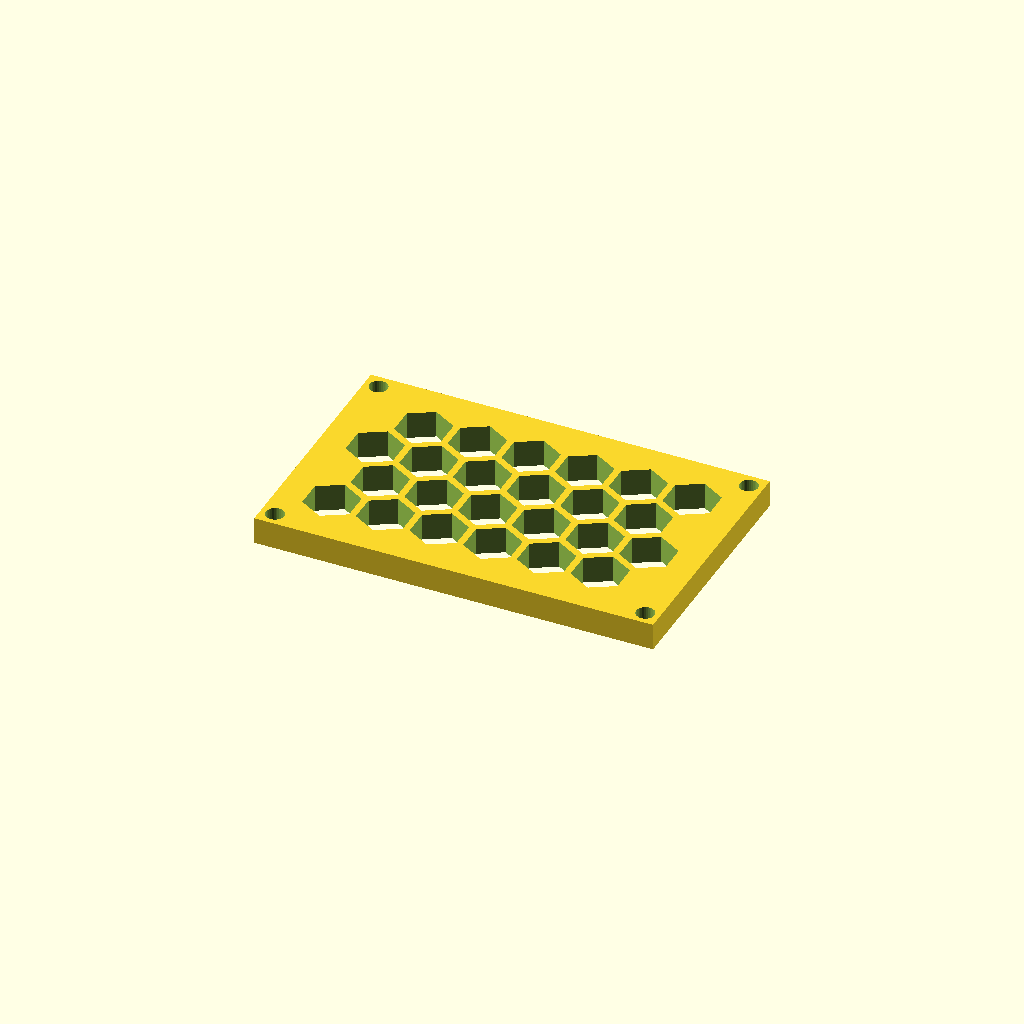
Cell 1: rendered with the file's own defaults.
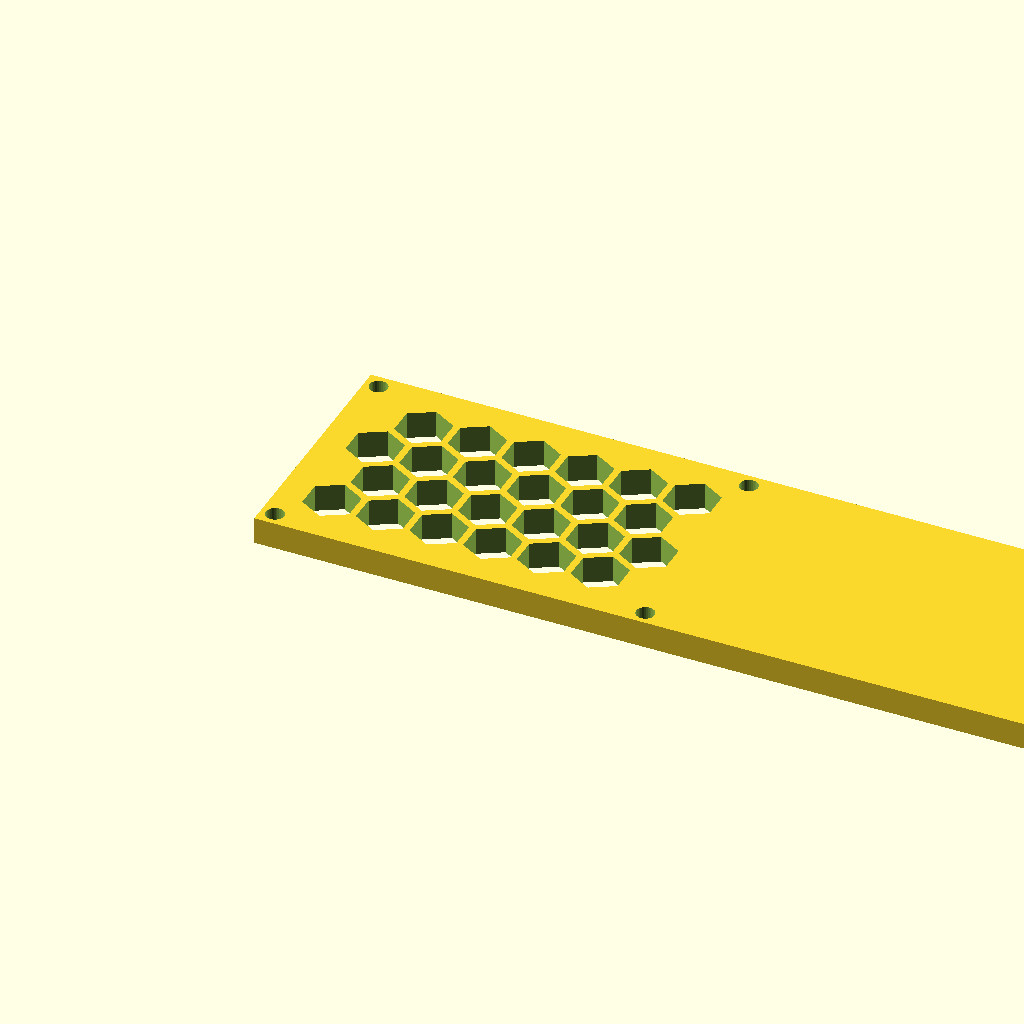
Cell 2: the same model with panel_w = 235.72.
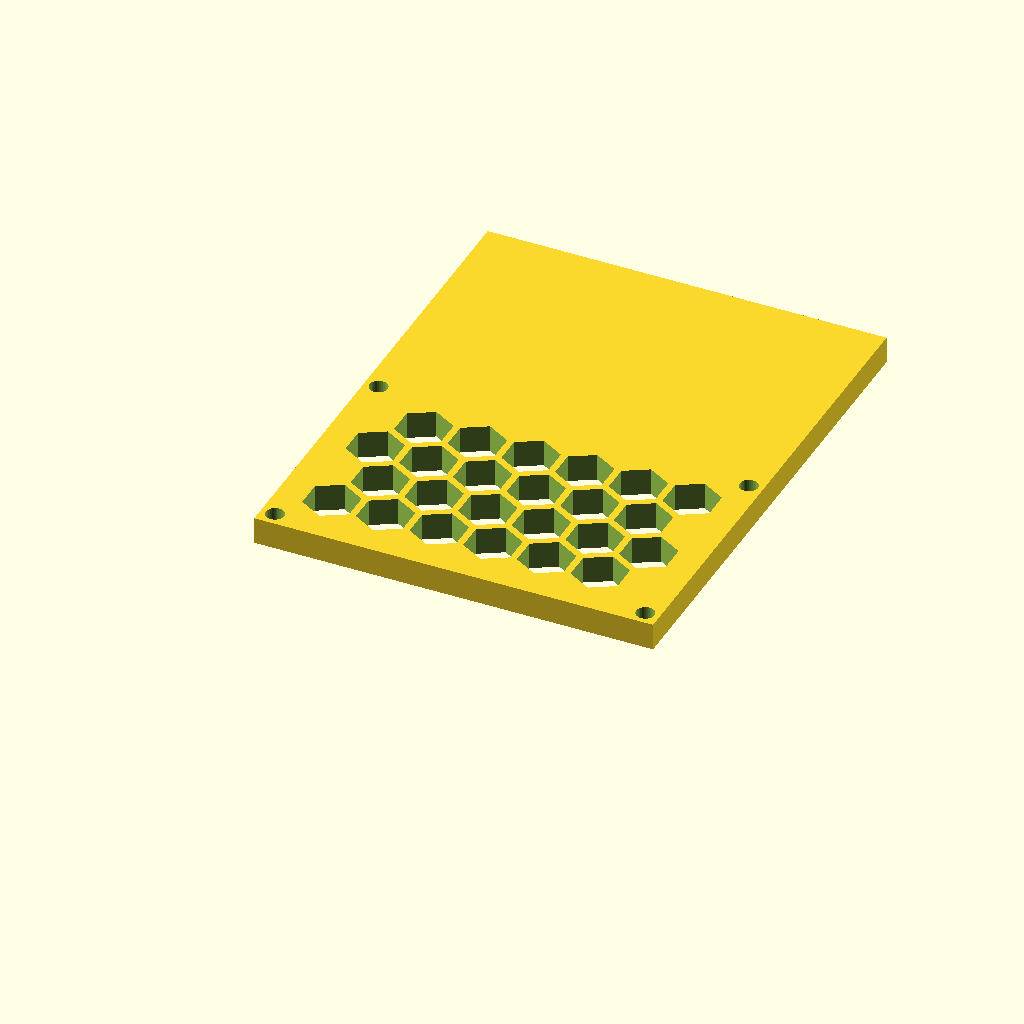
Cell 3 — panel_d set to 148, the other parameters unchanged.
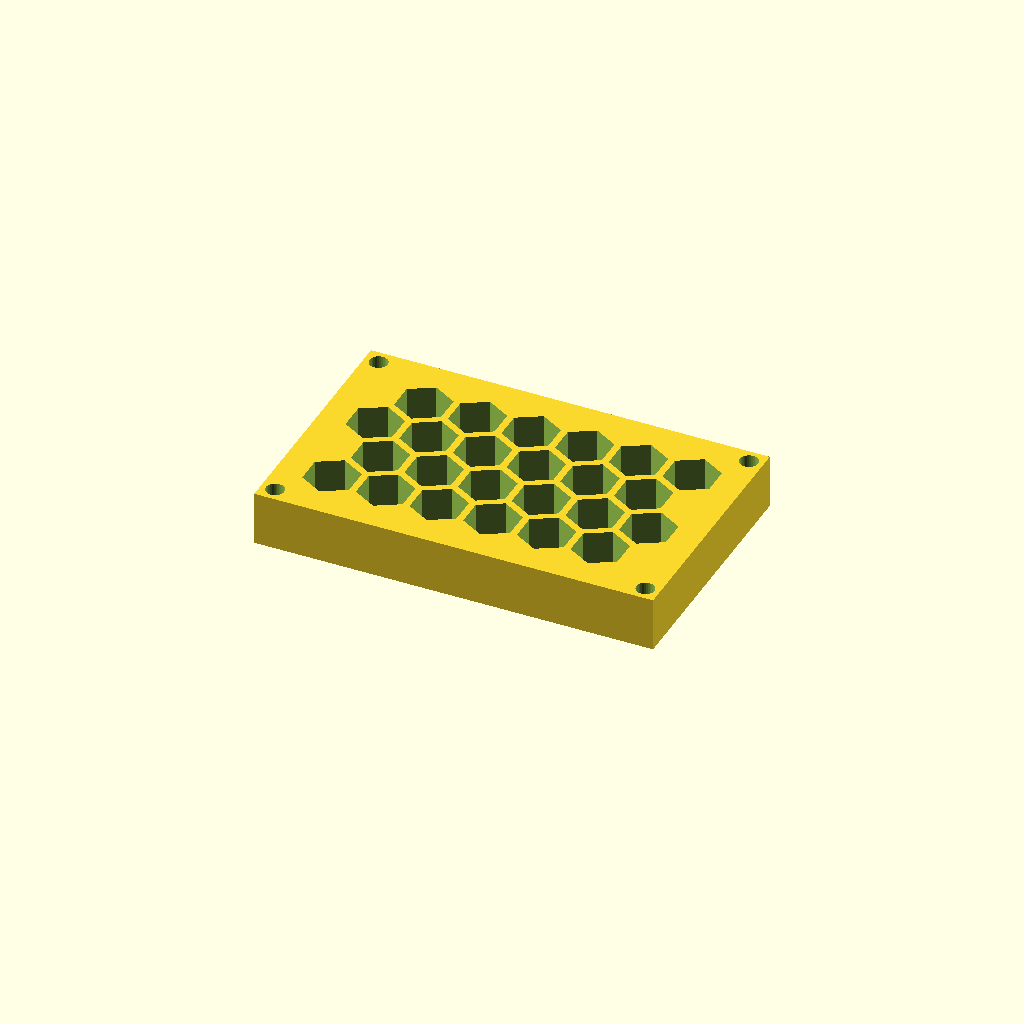
Cell 4 — thick set to 16, the other parameters unchanged.
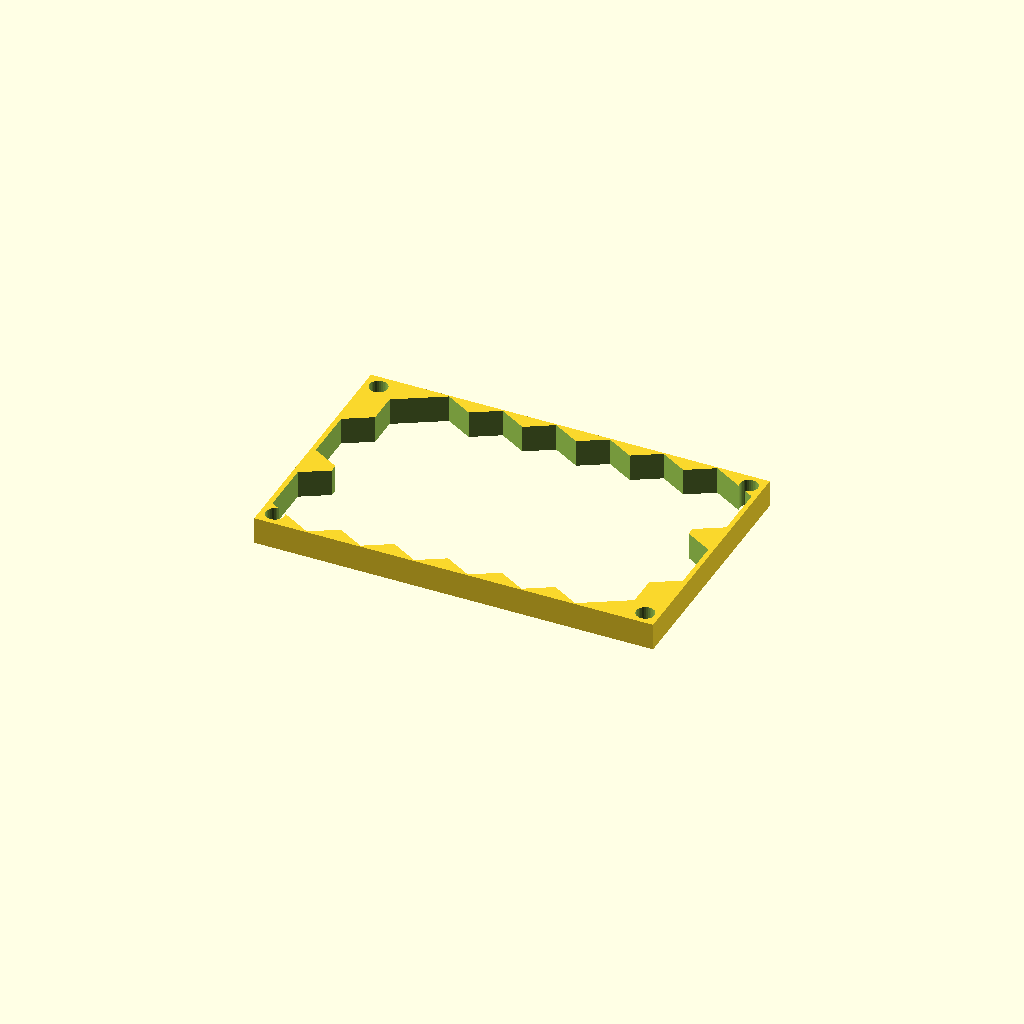
Cell 5: cell_r = 16 (everything else at default).
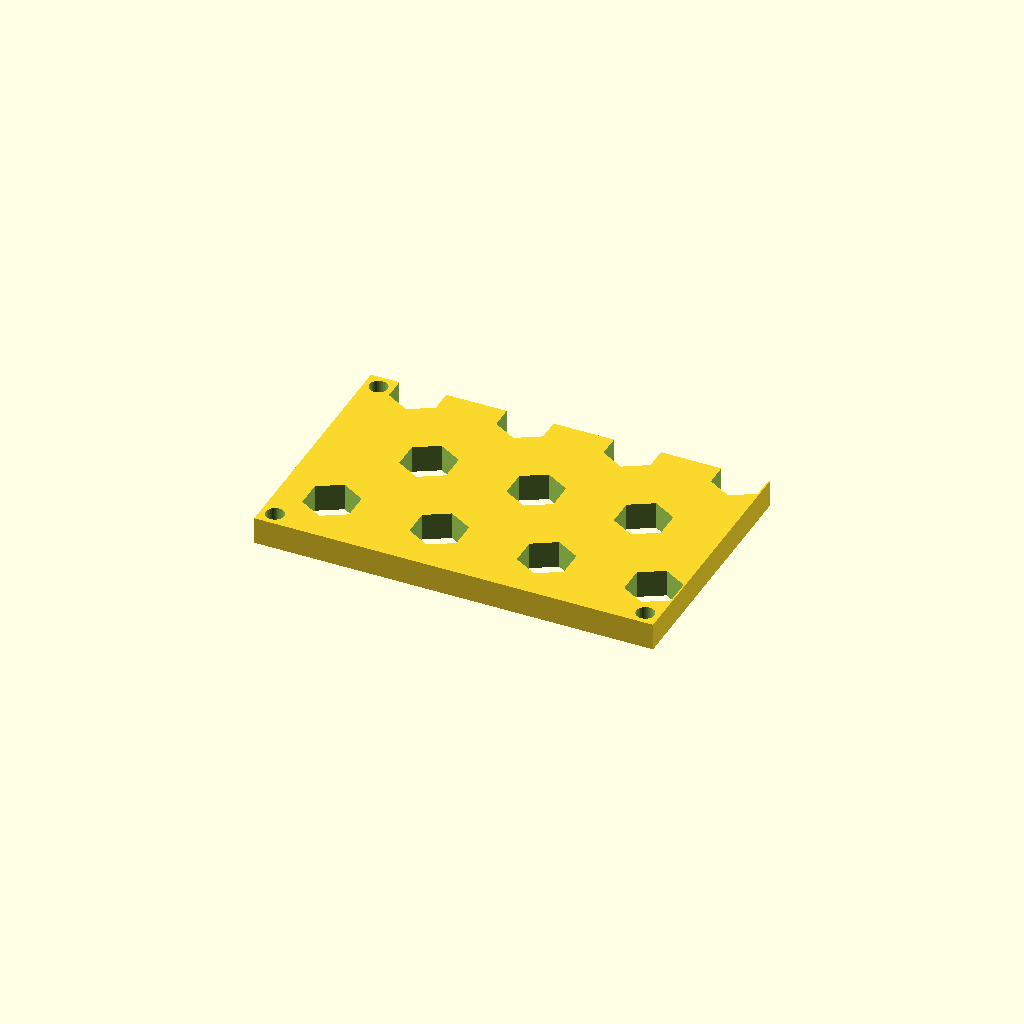
Cell 6: pitch = 31.72 (everything else at default).
All cells are drawn from one camera (rotation 55°, 0°, 25°, orthographic, colour scheme Cornfield), so only the parameter changes between them.
Source of the model, optional_data/data/gen3/hexlattices/part_0072.scad:
$fn = 32;

// ----------------------------------------------------------------------
// Honeycomb panel: 117.86 x 74 mm, 24 cells of 16 mm
// ----------------------------------------------------------------------

// --- parameters (mm) ---
panel_w = 117.86;         // panel width
panel_d = 74;             // panel depth
thick = 8;                // panel thickness
cell_r = 8;               // hex cell circumradius
pitch = 15.86;            // hex cell pitch (centre to centre)
web = 2;                  // web between the cells
columns = 6;              // columns of cells
rows = 4;                 // rows of cells
cell_count = 24;          // total cells
shift_x = 15.33;          // first cell offset in x
shift_y = 16.4;           // first cell offset in y
mount_d = 5.4;            // corner mounting holes
hole_off = 4.2;           // mounting hole offset from the corners

difference() {
  union() {
    cube([panel_w, panel_d, thick]);
  }
  /* hexagonal cells, point-up, cut right through the plate */
  for (row = [0 : rows - 1]) {
    for (col = [0 : columns - 1]) {
      translate([shift_x + col * pitch + (row % 2) * pitch / 2, shift_y + row * pitch * 0.866025, -2.5]) rotate([0, 0, 30]) cylinder(h = thick + 5, d = 2 * cell_r, $fn = 6);
    }
  }
  /* corner mounting holes, clear of the outer cell web */
  translate([4.2, 4.2, -2.5]) cylinder(h = thick + 5, d = mount_d);
  translate([113.66, 4.2, -2.5]) cylinder(h = thick + 5, d = mount_d);
  translate([4.2, 69.8, -2.5]) cylinder(h = thick + 5, d = mount_d);
  translate([113.66, 69.8, -2.5]) cylinder(h = thick + 5, d = mount_d);
}
Parameter table extracted from the source (name, type, default, range or options):
panel_w: number, default 117.86
panel_d: number, default 74
thick: number, default 8
cell_r: number, default 8
pitch: number, default 15.86
web: number, default 2
columns: number, default 6
rows: number, default 4
cell_count: number, default 24
shift_x: number, default 15.33
shift_y: number, default 16.4
mount_d: number, default 5.4
hole_off: number, default 4.2
